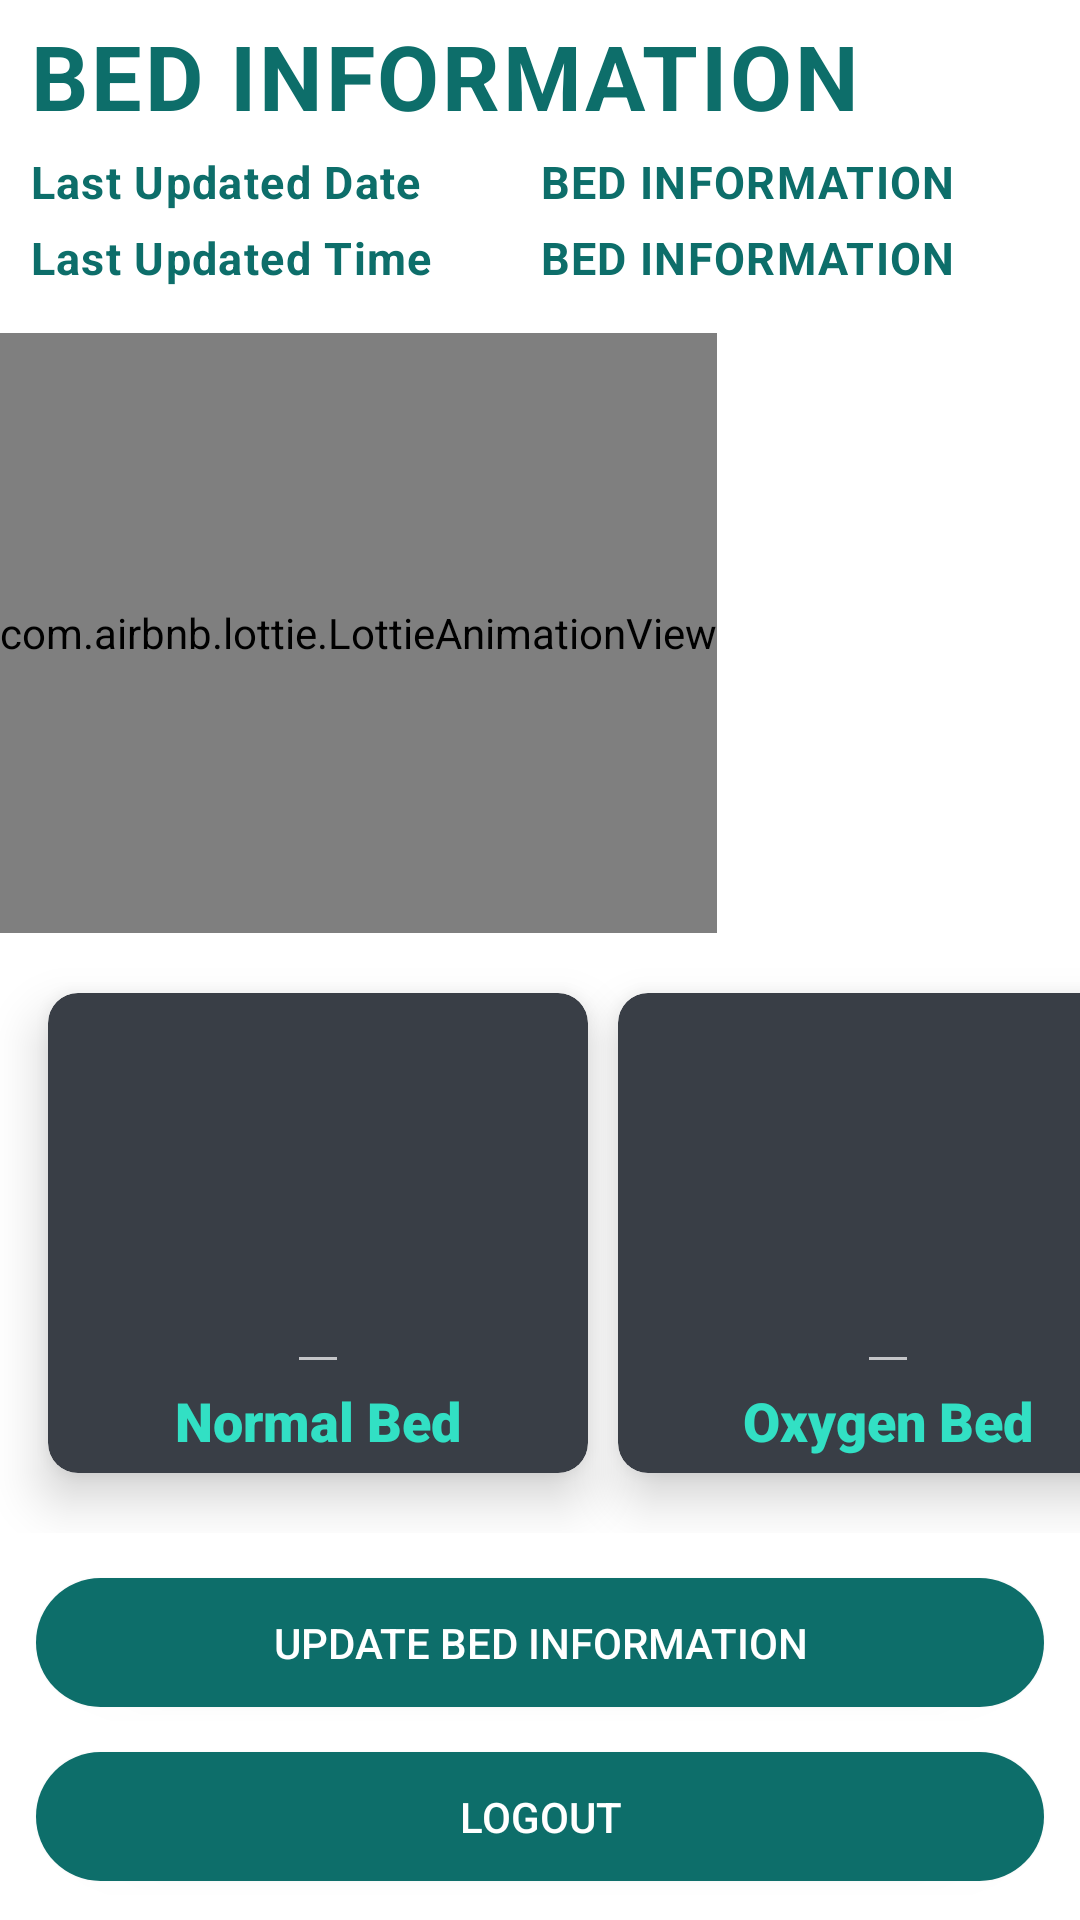

Write the Android layout XML for this screen, with the resource values it uses.
<!-- AndroidManifest.xml: application theme Theme.Design.NoActionBar -->
<!-- res/layout/activity_showbeds.xml -->
<?xml version="1.0" encoding="utf-8"?>
<LinearLayout xmlns:android="http://schemas.android.com/apk/res/android"
    xmlns:app="http://schemas.android.com/apk/res-auto"
    xmlns:tools="http://schemas.android.com/tools"
    android:layout_width="match_parent"
    android:orientation="vertical"
    android:layout_height="match_parent"
    android:background="@color/white"
    tools:context="HOSPITAL.Showdet">
    <LinearLayout
        android:layout_width="match_parent"
        android:layout_height="wrap_content"
        android:orientation="horizontal">



        <TextView
            android:layout_width="wrap_content"
            android:layout_height="wrap_content"
            android:layout_marginLeft="10dp"
            android:layout_marginTop="5dp"
            android:letterSpacing="0.03"
            android:text="BED INFORMATION"
            android:textColor="#0d6e6a"
            android:textSize="30sp"
            android:textStyle="bold" />



    </LinearLayout>
    <LinearLayout
        android:layout_width="match_parent"
        android:layout_height="wrap_content"
        android:orientation="vertical">
        <LinearLayout
            android:layout_width="match_parent"
            android:layout_height="wrap_content"
            android:orientation="horizontal">
            <TextView
                android:layout_width="150dp"
                android:layout_height="wrap_content"
                android:layout_marginLeft="10dp"
                android:layout_marginTop="5dp"
                android:letterSpacing="0.03"
                android:text="Last Updated Date"
                android:textColor="#0d6e6a"
                android:textSize="15sp"
                android:textStyle="bold" />
            <TextView
                android:id="@+id/updatedate"
                android:layout_width="150dp"
                android:layout_height="wrap_content"
                android:layout_marginLeft="20dp"
                android:layout_marginTop="5dp"
                android:letterSpacing="0.03"
                android:text="BED INFORMATION"
                android:textColor="#0d6e6a"
                android:textSize="15sp"
                android:textStyle="bold" />

        </LinearLayout>




    </LinearLayout>
    <LinearLayout
        android:layout_width="match_parent"
        android:layout_height="wrap_content"
        android:orientation="vertical">
        <LinearLayout
            android:layout_width="match_parent"
            android:layout_height="wrap_content"
            android:orientation="horizontal">
            <TextView
                android:layout_width="150dp"
                android:layout_height="wrap_content"
                android:layout_marginLeft="10dp"
                android:layout_marginTop="5dp"
                android:letterSpacing="0.03"
                android:text="Last Updated Time"
                android:textColor="#0d6e6a"
                android:textSize="15sp"
                android:textStyle="bold" />
            <TextView
                android:id="@+id/updatetime"
                android:layout_width="150dp"
                android:layout_height="wrap_content"
                android:layout_marginLeft="20dp"
                android:layout_marginTop="5dp"
                android:letterSpacing="0.03"
                android:text="BED INFORMATION"
                android:textColor="#0d6e6a"
                android:textSize="15sp"
                android:textStyle="bold" />

        </LinearLayout>




    </LinearLayout>


    <com.airbnb.lottie.LottieAnimationView
        android:layout_width="wrap_content"
        android:layout_height="200dp"
        android:layout_marginTop="15dp"
        app:lottie_fileName="hospitalbed.json"
        app:lottie_autoPlay="true"
        app:lottie_loop="true"/>
    <LinearLayout
        android:layout_width="match_parent"
        android:layout_height="wrap_content"
        android:orientation="horizontal">

        <androidx.cardview.widget.CardView
            android:id="@+id/h"
            android:layout_width="180dp"
            android:layout_height="160dp"
            android:layout_marginLeft="16dp"
            android:layout_marginTop="20dp"
            android:layout_marginBottom="20dp"
            android:padding="10dp"
            app:cardBackgroundColor="#393E46"
            app:cardCornerRadius="10dp"
            app:cardElevation="10dp">

            <LinearLayout
                android:id="@+id/ho"
                android:layout_width="match_parent"
                android:layout_height="match_parent"
                android:gravity="center_horizontal"
                android:orientation="vertical">

                <EditText
                    android:id="@+id/normalbed"
                    android:layout_width="wrap_content"
                    android:layout_height="wrap_content"
                    android:focusable="false"
                    android:fontFamily="@font/alegreya_sans"
                    android:textSize="85dp"
                    android:inputType="number"/>

                <TextView
                    android:id="@+id/textview2126"
                    android:layout_width="wrap_content"
                    android:layout_height="wrap_content"
                    android:fontFamily="sans-serif-black"
                    android:text="Normal Bed"
                    android:textColor="#32E0C4"
                    android:textSize="18dp"
                    android:textStyle="bold" />

            </LinearLayout>

        </androidx.cardview.widget.CardView>

        <androidx.cardview.widget.CardView
            android:id="@+id/p"
            android:layout_width="180dp"
            android:layout_height="160dp"
            android:layout_marginLeft="10dp"
            android:layout_marginTop="20dp"
            android:layout_marginBottom="20dp"
            android:padding="10dp"
            app:cardBackgroundColor="#393E46"
            app:cardCornerRadius="10dp"
            app:cardElevation="10dp">

            <LinearLayout
                android:id="@+id/po"
                android:layout_width="match_parent"
                android:layout_height="match_parent"
                android:gravity="center_horizontal"
                android:orientation="vertical">

                <EditText
                    android:id="@+id/oxygenbed"
                    android:layout_width="wrap_content"
                    android:layout_height="wrap_content"
                    android:fontFamily="@font/alegreya_sans"
                    android:textSize="85dp"
                    android:focusable="false"
                    android:inputType="number"/>


                <TextView
                    android:id="@+id/tv5"
                    android:layout_width="wrap_content"
                    android:layout_height="wrap_content"
                    android:fontFamily="sans-serif-black"
                    android:text="Oxygen Bed"
                    android:textColor="#32E0C4"
                    android:textSize="18dp"
                    android:textStyle="bold" />


            </LinearLayout>

        </androidx.cardview.widget.CardView>

    </LinearLayout>
    <Button
        android:id="@+id/mod10"
        android:layout_width="336dp"
        android:layout_height="43dp"
        android:layout_gravity="center"
        android:layout_marginTop="15dp"
        android:background="@drawable/buttonbackground"
        android:text="Update Bed Information"
        android:textColor="#fff" />
    <Button
        android:id="@+id/Logout19"
        android:layout_width="336dp"
        android:layout_height="43dp"
        android:layout_gravity="center"
        android:layout_marginTop="15dp"
        android:background="@drawable/buttonbackground"
        android:text="LOGOUT"
        android:textColor="#fff" />

    <com.airbnb.lottie.LottieAnimationView
        android:layout_width="wrap_content"
        android:layout_height="match_parent"
        android:layout_gravity="center"
        android:layout_marginTop="15dp"
        app:lottie_autoPlay="true"
        app:lottie_fileName="doctortyping.json"
        app:lottie_loop="true" />


</LinearLayout>
<!-- resources referenced by this layout -->
<resources>
  <color name="white">#FFFFFFFF</color>
  <!-- drawable buttonbackground (drawable) -->
  <?xml version="1.0" encoding="utf-8"?>
  <selector xmlns:android="http://schemas.android.com/apk/res/android">
      <item android:state_pressed="true">
          <shape android:shape="rectangle">
              <solid android:color="@color/StatePressed"/>
              <corners android:radius="40dp"/>
          </shape>
      </item>
      <item android:state_enabled="true">
          <shape android:shape="rectangle">
              <solid android:color="@color/StateEnabled"/>
              <corners android:radius="40dp"/>
          </shape>
      </item>
      <item android:state_enabled="false">
          <shape android:shape="rectangle">
              <solid android:color="@color/disabled"/>
              <corners android:radius="40dp"/>
          </shape>
      </item>
  
  
  
  
  
  
  </selector>
  <color name="StatePressed">#009688</color>
  <color name="StateEnabled">#0d6e6a</color>
  <color name="disabled">#536872</color>
</resources>
